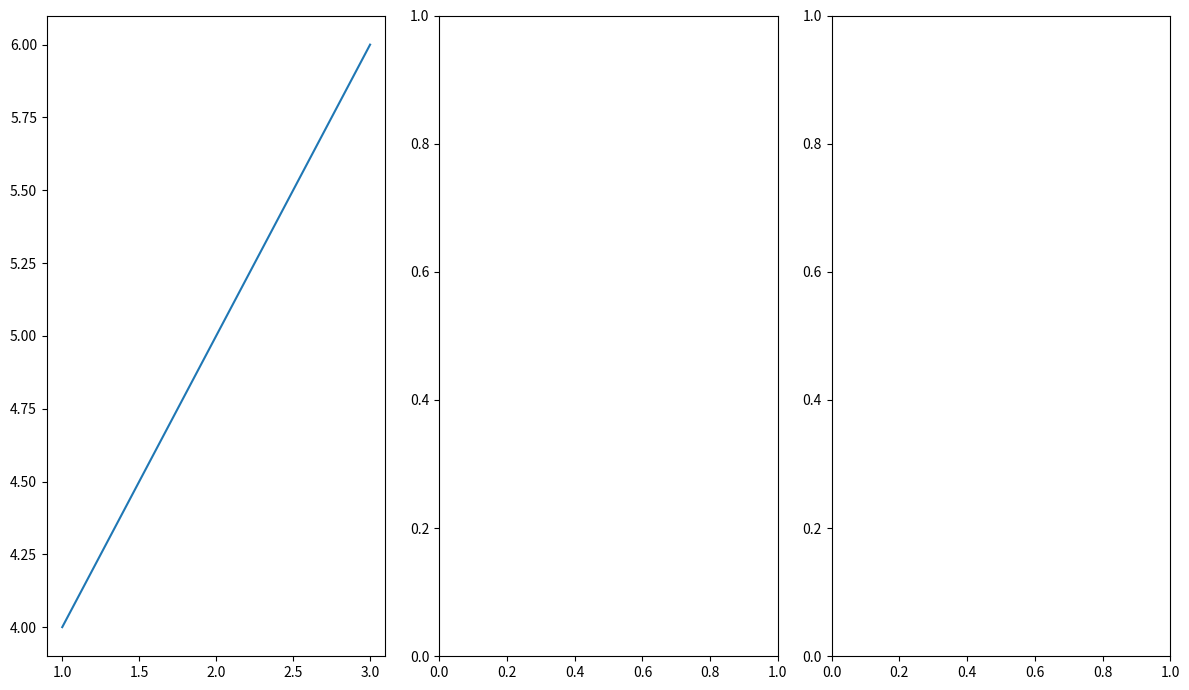

Here is the Python script that generated this plot:
"https://github.com/pylint-dev/pylint/issues/"
import matplotlib.pyplot as plt
def figrow(figsize, ncols):
    "Return figure and axes for a row with ncol columns."
    if not isinstance(figsize[0], int):
        return figsize
    return plt.subplots(figsize=(ncols*figsize[0], figsize[1]),nrows=1,ncols=ncols)
fig, axes = figrow(figsize=(4,7), ncols=3)
axes[0].plot([1,2,3],[4,5,6])
fig.tight_layout()
